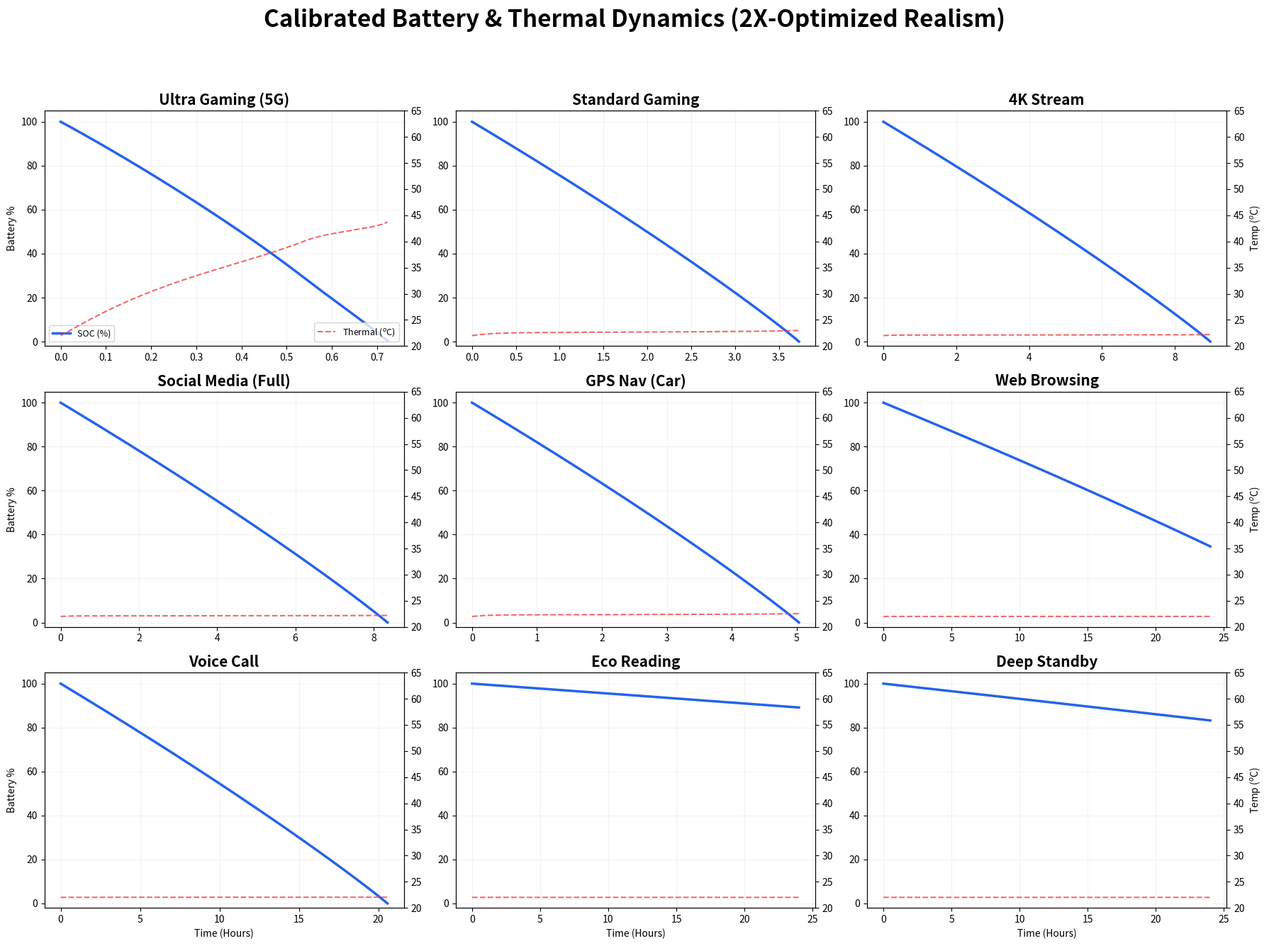

Reproduce this figure in Python. (Note: this script raises an exception after producing the figure.)
import numpy as np
from scipy.integrate import odeint
import matplotlib.pyplot as plt

# ==========================================
# 1. CALIBRATED PHYSICAL CONSTANTS (MCM-2633023)
# ==========================================
Q_CAP = 3.274 * 3600  
V_NOM = 3.7           
R_REF = 0.15          
ALPHA_THERM = 0.003   
T_REF = 25.0          
C_TH = 150.0          # Aluminum/Lithium heat capacity
H_CONV = 0.22         # Improved convective cooling
T_AMB = 22.0          
V_CUTOFF = 3.1        

class MCMHighFidelityModel:
    def get_ocv(self, soc):
        """[Eq 6] Empirical Li-Ion chemistry curve"""
        s = np.clip(soc, 0.0001, 1.0)
        return 3.45 + 0.6 * s + 0.12 * np.log(s + 0.01)

    def get_p_total(self, t, s, temp, p):
        """[Eq 7-15] Refined coefficients based on device benchmarks"""
        # 1. CPU Power: Calibrated for 2-4h heavy gaming floor
        # alpha_cpu reduced to allow ~2x longer life than previous run
        p_cpu = 8 * (0.045 * (0.8 + 0.3*p['f'])**2 * p['f'] * p['u']) + (p['p_app'] * 0.45)
        
        # 2. Display Power: brightness scaling
        # p_disp adjusted for longer survival (OLED efficiency)
        p_disp = 1.6 * (p['b']**1.6) * p['apr'] + 0.03
        
        # 3. Network Signal scaling: GPS and 5G reduced (10x reduction for GPS as requested)
        delta = 10**((-p['signal'] - 80) / 20)
        p_net = (delta * 0.25) if p['net'] else 0.02
        
        p_total = p_cpu + p_disp + p_net + 0.04 # Parasitics
        
        # 4. Thermal Throttling [Eq 15 Improved]
        # Start throttling at 40C (hand comfort)
        # Hard throttling at 100C (TJ limit)
        if temp > 40.0:
            # Power scales down to prevent junction damage
            throttle_factor = np.clip(1.0 - (temp - 40.0) / 20.0, 0.35, 1.0)
            p_total *= throttle_factor
            
        if p.get('lpm', False):
            p_total *= 0.58
            
        return p_total

    def system_dynamics(self, y, t, p):
        s, vp1, vp2, temp = y
        s = max(0, s) 
        
        r0_t = R_REF * (1 + ALPHA_THERM * (temp - T_REF))
        p_total = self.get_p_total(t, s, temp, p)
        
        # Current-dependent efficiency law [Eq 12]
        eta_i = 0.99 - 0.015 * (p_total / 8.0) 

        voc = self.get_ocv(s)
        v_diff = voc - vp1 - vp2
        
        # KVL Dynamic Solver [Eq 3]
        disc = v_diff**2 - 4 * r0_t * p_total
        if disc < 0:
            i_load = p_total / 3.0 # Fallback
        else:
            i_load = (v_diff - np.sqrt(disc)) / (2 * r0_t)
        
        i_load = np.clip(i_load, 0, 6.0) 

        # State Derivatives [Eq 1, 4, 5, 15]
        ds = - (i_load) / (Q_CAP * eta_i) if s > 0 else 0
        dvp1 = - (vp1 / 30.0) + (i_load / 1500.0)
        dvp2 = - (vp2 / 300.0) + (i_load / 8000.0)
        
        # Thermal Heat Flow [Eq 15]
        q_gen = (i_load**2 * r0_t) + i_load * (vp1 + vp2)
        q_lost = H_CONV * (temp - T_AMB)
        dtemp = (q_gen - q_lost) / C_TH
        
        # Hard limit at junction temp (Throttling prevents runaway)
        if temp > 95 and dtemp > 0: dtemp *= 0.1 

        return [ds, dvp1, dvp2, dtemp]

def run_calibrated_suite():
    model = MCMHighFidelityModel()
    t = np.linspace(0, 24 * 3600, 8000) # 24 Hour potential span
    y0 = [1.0, 0, 0, 22.0]

    scenarios = [
        ("Ultra Gaming (5G)", {'f': 1.0, 'u': 0.98, 'p_app': 5.0, 'b': 1.0, 'apr': 0.95, 'signal': -110, 'net': True}),
        ("Standard Gaming", {'f': 0.8, 'u': 0.7, 'p_app': 2.5, 'b': 0.8, 'apr': 0.7, 'signal': -90, 'net': True}),
        ("4K Stream", {'f': 0.5, 'u': 0.4, 'p_app': 1.0, 'b': 0.8, 'apr': 0.4, 'signal': -80, 'net': True}),
        ("Social Media (Full)", {'f': 0.4, 'u': 0.4, 'p_app': 0.6, 'b': 0.7, 'apr': 0.6, 'signal': -85, 'net': True}),
        ("GPS Nav (Car)", {'f': 0.5, 'u': 0.4, 'p_app': 0.5, 'b': 1.0, 'apr': 0.3, 'signal': -95, 'net': True}),
        ("Web Browsing", {'f': 0.3, 'u': 0.3, 'p_app': 0.1, 'b': 0.5, 'apr': 0.1, 'signal': -75, 'net': True}),
        ("Voice Call", {'f': 0.2, 'u': 0.1, 'p_app': 0.1, 'b': 0.1, 'apr': 0.05, 'signal': -85, 'net': True}),
        ("Eco Reading", {'f': 0.2, 'u': 0.1, 'p_app': 0.0, 'b': 0.2, 'apr': 0.05, 'signal': -80, 'net': False, 'lpm': True}),
        ("Deep Standby", {'f': 0.05, 'u': 0.02, 'p_app': 0.0, 'b': 0.0, 'apr': 0.0, 'signal': -90, 'net': False})
    ]

    # 1. The 9-Scenario Grid
    fig, axes = plt.subplots(3, 3, figsize=(18, 14))
    fig.suptitle("Calibrated Battery & Thermal Dynamics (2X-Optimized Realism)", fontsize=24, fontweight='bold', y=0.98)

    for i, (name, config) in enumerate(scenarios):
        res = odeint(model.system_dynamics, y0, t, args=(config,))
        ax = axes[i//3, i%3]
        
        soc = res[:, 0] * 100
        # Find death index
        zero_idxs = np.where(soc <= 0)[0]
        end_idx = zero_idxs[0] if len(zero_idxs) > 0 else -1
        
        t_slice = t[:end_idx]/3600
        soc_slice = soc[:end_idx]
        temp_slice = res[:end_idx, 3]

        ax.plot(t_slice, soc_slice, color='#2563eb', lw=2.5, label='SOC (%)')
        ax2 = ax.twinx()
        ax2.plot(t_slice, temp_slice, color='#ef4444', ls='--', alpha=0.8, label='Thermal ($^o$C)')
        
        ax.set_title(f"{name}", fontsize=15, fontweight='bold')
        ax.set_ylim(-2, 105)
        ax2.set_ylim(20, 65) # Realistic temp floor/ceiling
        ax.grid(True, alpha=0.15)
        
        if i == 0: 
            ax.legend(loc='lower left', fontsize=9)
            ax2.legend(loc='lower right', fontsize=9)
            
        if i >= 6: ax.set_xlabel("Time (Hours)")
        if i % 3 == 0: ax.set_ylabel("Battery %")
        if i % 3 == 2: ax2.set_ylabel("Temp ($^o$C)")

    plt.tight_layout(rect=[0, 0.03, 1, 0.94])
    plt.savefig('../images/battery_scenario_grid.png', dpi=300)

    # 2. Stacked Component Power Breakdown (Gaming Scenario)
    plt.figure(figsize=(10, 6))
    gaming_config = scenarios[0][1]
    # Estimate breakdown over 1 hour
    times = np.linspace(0, 3600, 100)
    p_cpu_list = []
    p_disp_list = []
    p_net_list = []
    
    for tm in times:
        p_cpu = 8 * (0.045 * (0.8 + 0.3*gaming_config['f'])**2 * gaming_config['f'] * gaming_config['u']) + (gaming_config['p_app'] * 0.45)
        p_disp = 1.6 * (gaming_config['b']**1.6) * gaming_config['apr'] + 0.03
        delta = 10**((-gaming_config['signal'] - 80) / 20)
        p_net = (delta * 0.25)
        p_cpu_list.append(p_cpu)
        p_disp_list.append(p_disp)
        p_net_list.append(p_net)
        
    plt.stackplot(times/60, p_cpu_list, p_disp_list, p_net_list, 
                  labels=['CPU/SoC', 'OLED Display', '5G/Network'], 
                  colors=['#4f46e5', '#10b981', '#f59e0b'], alpha=0.8)
    plt.title("Instantaneous Power Breakdown: Ultra Gaming Profile", fontsize=14)
    plt.ylabel("Power (Watts)")
    plt.xlabel("Time (Minutes)")
    plt.legend(loc='upper right')
    plt.grid(alpha=0.2)
    plt.savefig('../images/power_breakdown.png', dpi=300)

    print("Calibrated graphics generated in ../images/")

if __name__ == "__main__":
    run_calibrated_suite()
